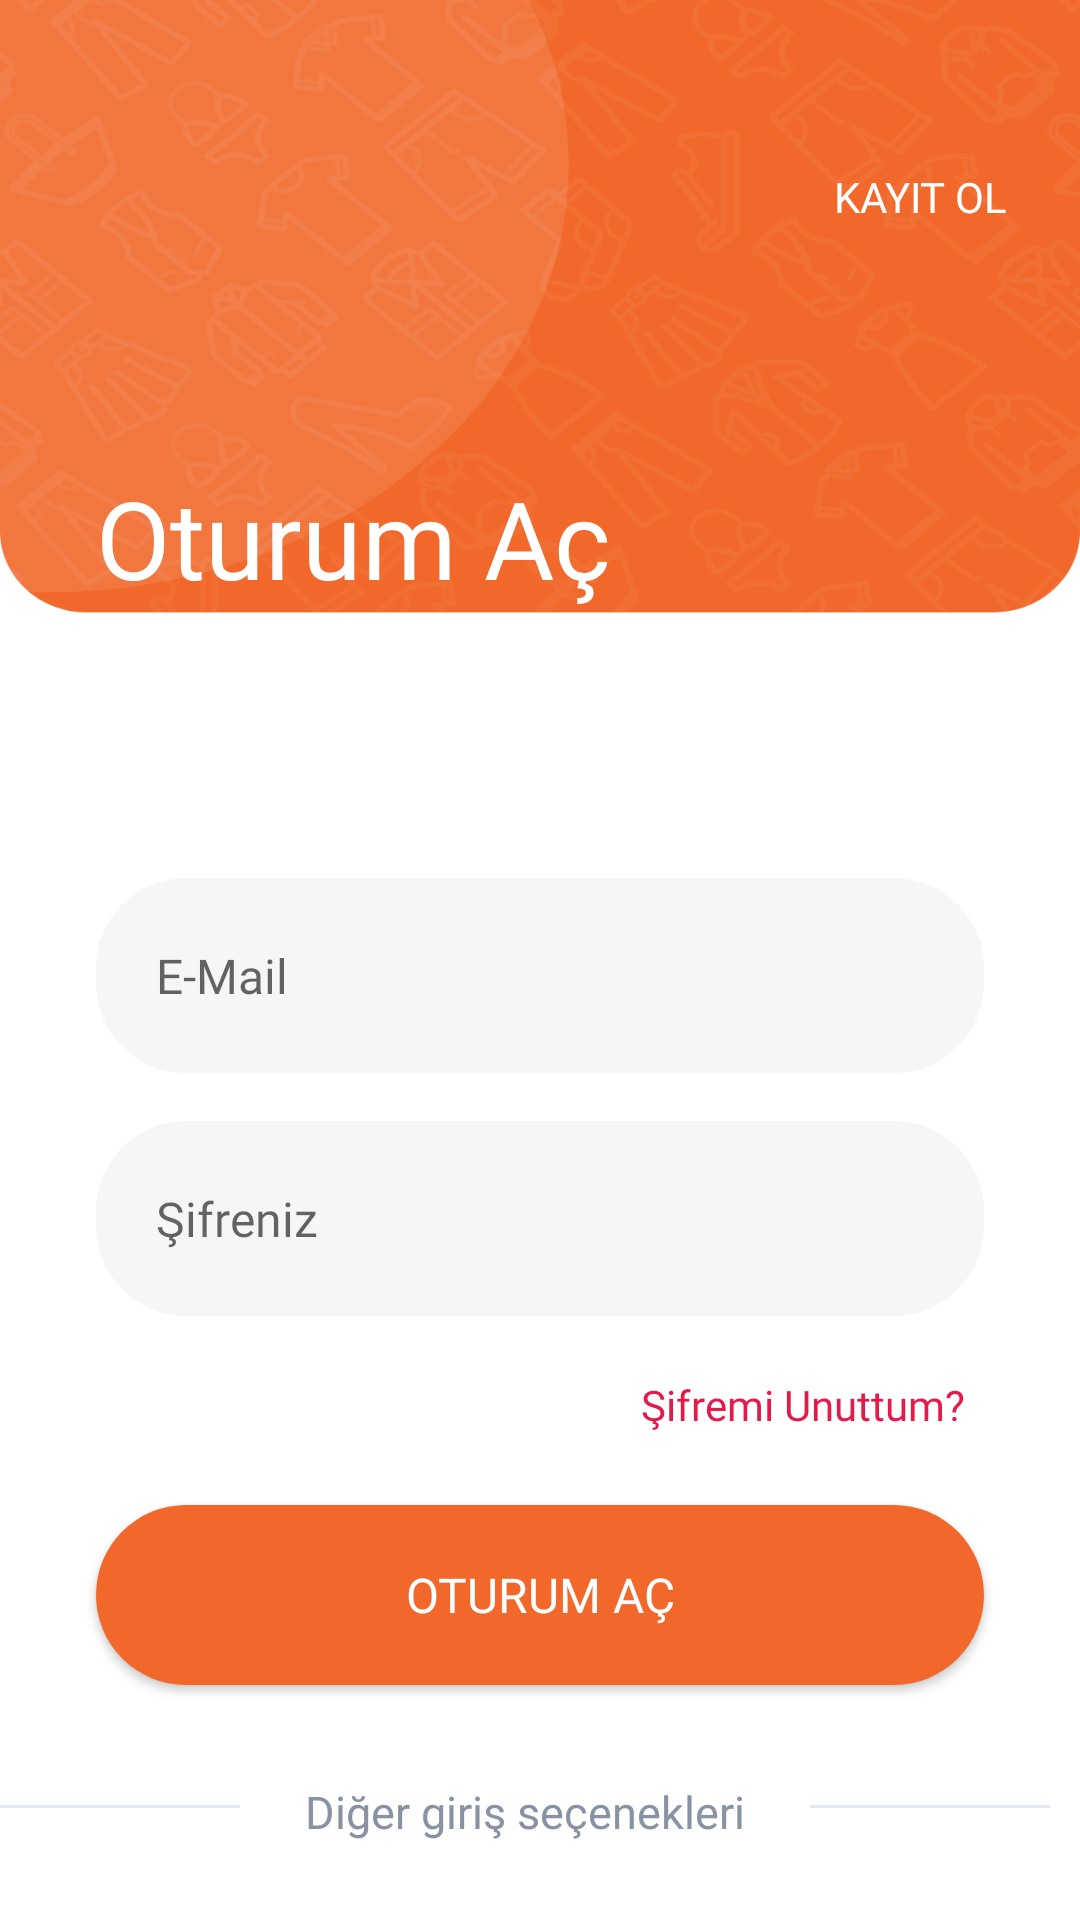

Layout XML and referenced resources for this Android screen:
<!-- AndroidManifest.xml: application theme Theme.PierdeloApp -->
<!-- res/layout/activity_login.xml -->
<?xml version="1.0" encoding="utf-8"?>
<androidx.constraintlayout.widget.ConstraintLayout xmlns:android="http://schemas.android.com/apk/res/android"
    xmlns:app="http://schemas.android.com/apk/res-auto"
    xmlns:tools="http://schemas.android.com/tools"
    android:layout_width="match_parent"
    android:layout_height="match_parent"
    tools:context=".LoginActivity"
    android:background="@drawable/bg_log_reg"
    >


    <TextView
        android:id="@+id/goToRegister"
        android:layout_width="wrap_content"
        android:layout_height="wrap_content"
        android:layout_marginTop="56dp"
        android:layout_marginEnd="24dp"
        android:fontFamily="@font/nunito_bold"
        android:text="@string/xml_reg_name"
        android:onClick="goToSignUp"
        android:textAllCaps="true"
        android:textColor="@color/white"
        android:textSize="14sp"
        app:layout_constraintEnd_toEndOf="parent"
        app:layout_constraintHorizontal_bias="1.0"
        app:layout_constraintStart_toStartOf="parent"
        app:layout_constraintTop_toTopOf="parent" />

    <TextView
        android:id="@+id/textViewLog"
        android:layout_width="wrap_content"
        android:layout_height="wrap_content"
        android:layout_marginStart="32dp"
        android:layout_marginTop="80dp"
        android:fontFamily="@font/nunito_semibold"
        android:text="@string/xml_log_name"
        android:textColor="@color/white"
        android:textSize="36sp"
        app:layout_constraintEnd_toEndOf="parent"
        app:layout_constraintHorizontal_bias="0.0"
        app:layout_constraintStart_toStartOf="parent"
        app:layout_constraintTop_toBottomOf="@+id/goToRegister" />

    <TextView
        android:id="@+id/textViewWelcome"
        android:layout_width="wrap_content"
        android:layout_height="wrap_content"
        android:fontFamily="@font/nunito_regular"
        android:text="@string/xml_welcome"
        android:textColor="@color/white"
        android:textSize="22sp"
        app:layout_constraintEnd_toEndOf="@+id/textViewLog"
        app:layout_constraintHorizontal_bias="0.0"
        app:layout_constraintStart_toStartOf="@+id/textViewLog"
        app:layout_constraintTop_toBottomOf="@+id/textViewLog" />

    <EditText
        android:id="@+id/editText_login_email"
        android:layout_width="match_parent"
        android:layout_height="65dp"
        android:layout_marginStart="32dp"
        android:layout_marginTop="60dp"
        android:layout_marginEnd="32dp"
        android:background="@drawable/main_edittext"
        android:fontFamily="@font/nunito_bold"
        android:hint="@string/xml_your_email"
        android:inputType="textEmailAddress"
        android:paddingStart="20dp"
        android:textSize="16sp"
        app:layout_constraintEnd_toEndOf="parent"
        app:layout_constraintHorizontal_bias="0.489"
        app:layout_constraintStart_toStartOf="parent"
        app:layout_constraintTop_toBottomOf="@+id/textViewWelcome" />


    <EditText
        android:id="@+id/editText_login_password"
        android:layout_width="match_parent"
        android:layout_height="65dp"
        android:layout_marginStart="32dp"
        android:layout_marginTop="16dp"
        android:layout_marginEnd="32dp"
        android:background="@drawable/main_edittext"
        android:fontFamily="@font/nunito_bold"
        android:hint="@string/xml_pass_name"
        android:inputType="textPassword"
        android:paddingStart="20dp"
        android:textSize="16sp"
        app:layout_constraintEnd_toEndOf="@+id/editText_login_email"
        app:layout_constraintStart_toStartOf="@+id/editText_login_email"
        app:layout_constraintTop_toBottomOf="@+id/editText_login_email" />

    <TextView
        android:id="@+id/forgotPassword"
        android:layout_width="wrap_content"
        android:layout_height="wrap_content"
        android:layout_marginTop="20dp"
        android:text="@string/xml_forgot_pass_ques"
        android:fontFamily="@font/nunito_semibold"
        android:textColor="#E41A4A"
        android:textSize="14sp"
        app:layout_constraintEnd_toEndOf="@+id/editText_login_password"
        app:layout_constraintHorizontal_bias="0.966"
        app:layout_constraintStart_toStartOf="@+id/editText_login_password"
        app:layout_constraintTop_toBottomOf="@+id/editText_login_password" />

    <Button
        android:id="@+id/button_login"
        android:background="@drawable/main_button"
        android:textColor="@color/white"
        android:layout_width="match_parent"
        android:layout_height="60dp"
        android:layout_marginStart="32dp"
        android:layout_marginTop="24dp"
        android:layout_marginEnd="32dp"
        android:text="@string/xml_log_name"
        android:textAllCaps="true"
        android:textSize="16sp"
        android:fontFamily="@font/nunito_bold"
        app:layout_constraintEnd_toEndOf="parent"
        app:layout_constraintStart_toStartOf="parent"
        app:layout_constraintTop_toBottomOf="@+id/forgotPassword" />


    <LinearLayout
        android:id="@+id/linearLayout"
        android:layout_width="360dp"
        android:layout_height="20dp"
        android:layout_marginStart="16dp"
        android:layout_marginTop="32dp"
        android:layout_marginEnd="16dp"
        app:layout_constraintEnd_toEndOf="@+id/button_login"
        app:layout_constraintStart_toStartOf="@+id/button_login"
        app:layout_constraintTop_toBottomOf="@+id/button_login">

        <View
            android:layout_width="80dp"
            android:layout_height="1dp"
            android:layout_marginTop="8dp"
            android:background="#E3E8F1" />


        <TextView
            android:layout_width="160dp"
            android:layout_height="match_parent"
            android:layout_marginLeft="15dp"
            android:layout_marginRight="15dp"
            android:fontFamily="@font/nunito_semibold"
            android:text="@string/xml_other_log"
            android:textAlignment="center"
            android:textColor="#8992A3"
            android:layout_gravity="center"
            android:textSize="15sp" />

        <View
            android:layout_width="80dp"
            android:layout_height="1dp"
            android:layout_marginTop="8dp"
            android:background="#E3E8F1" />
    </LinearLayout>

    <ImageButton
        android:id="@+id/imageButton"
        android:layout_width="50dp"
        android:layout_height="50dp"
        android:layout_marginTop="32dp"
        android:elevation="5dp"
        android:background="@drawable/google_button"
        app:layout_constraintEnd_toEndOf="parent"
        app:layout_constraintStart_toStartOf="parent"
        app:layout_constraintTop_toBottomOf="@+id/linearLayout"
        app:srcCompat="@drawable/google_icon" />


    <LinearLayout
        android:layout_width="391dp"
        android:layout_height="20dp"
        android:layout_marginTop="16dp"
        android:gravity="center"
        app:layout_constraintBottom_toBottomOf="parent"
        app:layout_constraintEnd_toEndOf="@+id/imageButton"
        app:layout_constraintStart_toStartOf="@+id/imageButton"
        app:layout_constraintTop_toBottomOf="@+id/imageButton">

        <TextView
            android:id="@+id/textViewAccountText"
            android:layout_width="wrap_content"
            android:layout_height="wrap_content"
            android:text="@string/xml_no_account_name"
            android:textColor="#8992A3"
            android:textSize="15sp" />

        <TextView
            android:id="@+id/goToRegisterActivity"
            android:layout_width="wrap_content"
            android:layout_height="wrap_content"
            android:layout_marginStart="8dp"
            android:fontFamily="@font/nunito_semibold"
            android:onClick="goToSignUp"
            android:text="@string/xml_reg_log"
            android:textColor="#FF5A00"
            android:textSize="15sp" />


    </LinearLayout>


    <ProgressBar
        android:layout_width="wrap_content"
        android:layout_height="wrap_content"
        android:id="@+id/progressBar"
        app:layout_constraintTop_toTopOf="parent"
        app:layout_constraintBottom_toBottomOf="parent"
        app:layout_constraintStart_toStartOf="parent"
        app:layout_constraintEnd_toEndOf="parent"
        android:indeterminateTint="#707070"
        android:elevation="10dp"
        android:visibility="gone"
        />


    <ImageView
        android:id="@+id/editText_show_hide_password"
        android:layout_width="wrap_content"
        android:layout_height="wrap_content"
        android:layout_marginTop="16dp"
        android:layout_marginEnd="8dp"
        android:layout_marginBottom="16dp"
        app:layout_constraintBottom_toBottomOf="@+id/editText_login_password"
        app:layout_constraintEnd_toEndOf="@+id/editText_login_password"
        app:layout_constraintHorizontal_bias="0.965"
        app:layout_constraintStart_toStartOf="@+id/editText_login_password"
        app:layout_constraintTop_toTopOf="@+id/editText_login_password"
        app:layout_constraintVertical_bias="0.375" />

</androidx.constraintlayout.widget.ConstraintLayout>
<!-- resources referenced by this layout -->
<resources>
  <color name="white">#FFFFFFFF</color>
  <!-- drawable google_button (drawable) -->
  <?xml version="1.0" encoding="utf-8"?>
  <shape xmlns:android="http://schemas.android.com/apk/res/android">
  
          <solid android:color="@color/white" />
          <corners android:radius="250dp" />
  
  </shape>
  <!-- drawable main_button (drawable) -->
  <?xml version="1.0" encoding="utf-8"?>
  <shape xmlns:android="http://schemas.android.com/apk/res/android">
      <solid android:color="@color/appColor" />
      <corners android:radius="30dp" />
  </shape>
  <!-- drawable main_edittext (drawable) -->
  <?xml version="1.0" encoding="utf-8"?>
  <shape xmlns:android="http://schemas.android.com/apk/res/android">
      <corners android:radius="30dp" />
      <solid android:color="#F6F6F7" />
  </shape>
  <string name="xml_forgot_pass_ques">Şifremi Unuttum?</string>
  <string name="xml_log_name">Oturum Aç</string>
  <string name="xml_no_account_name">Hesabın yok mu?</string>
  <string name="xml_other_log">Diğer giriş seçenekleri</string>
  <string name="xml_pass_name">Şifreniz</string>
  <string name="xml_reg_log">Kaydol</string>
  <string name="xml_reg_name">Kayıt Ol</string>
  <string name="xml_welcome">Hoş Geldiniz,</string>
  <string name="xml_your_email">E-Mail</string>
  <style name="Theme.PierdeloApp" parent="Base.Theme.PierdeloApp" />
  <color name="appColor">#F1682A</color>
  <style name="Base.Theme.PierdeloApp" parent="Theme.AppCompat.Light.NoActionBar">
  
          <item name="colorPrimary">@android:color/transparent</item>
          <item name="android:itemTextAppearance">@style/popupOverflowMenu</item>
          <item name="android:popupMenuStyle">@style/popupBGStyle</item>
  
      </style>
  <style name="popupOverflowMenu" parent="Widget.MaterialComponents.PopupMenu">
          <item name="android:textColor">#57636F</item>
          <item name="fontFamily">@font/nunito_semibold</item>
      </style>
  <style name="popupBGStyle" parent="Widget.MaterialComponents.PopupMenu">
          <item name="android:popupBackground">@drawable/menu_popup_background</item>
      </style>
  <!-- drawable menu_popup_background (drawable) -->
  <?xml version="1.0" encoding="utf-8"?>
  <shape xmlns:android="http://schemas.android.com/apk/res/android">
  
      <solid android:color="@color/white" />
          <corners android:radius="15dp" />
      <padding android:bottom="5dp" android:left="5dp" />
  
  </shape>
</resources>
